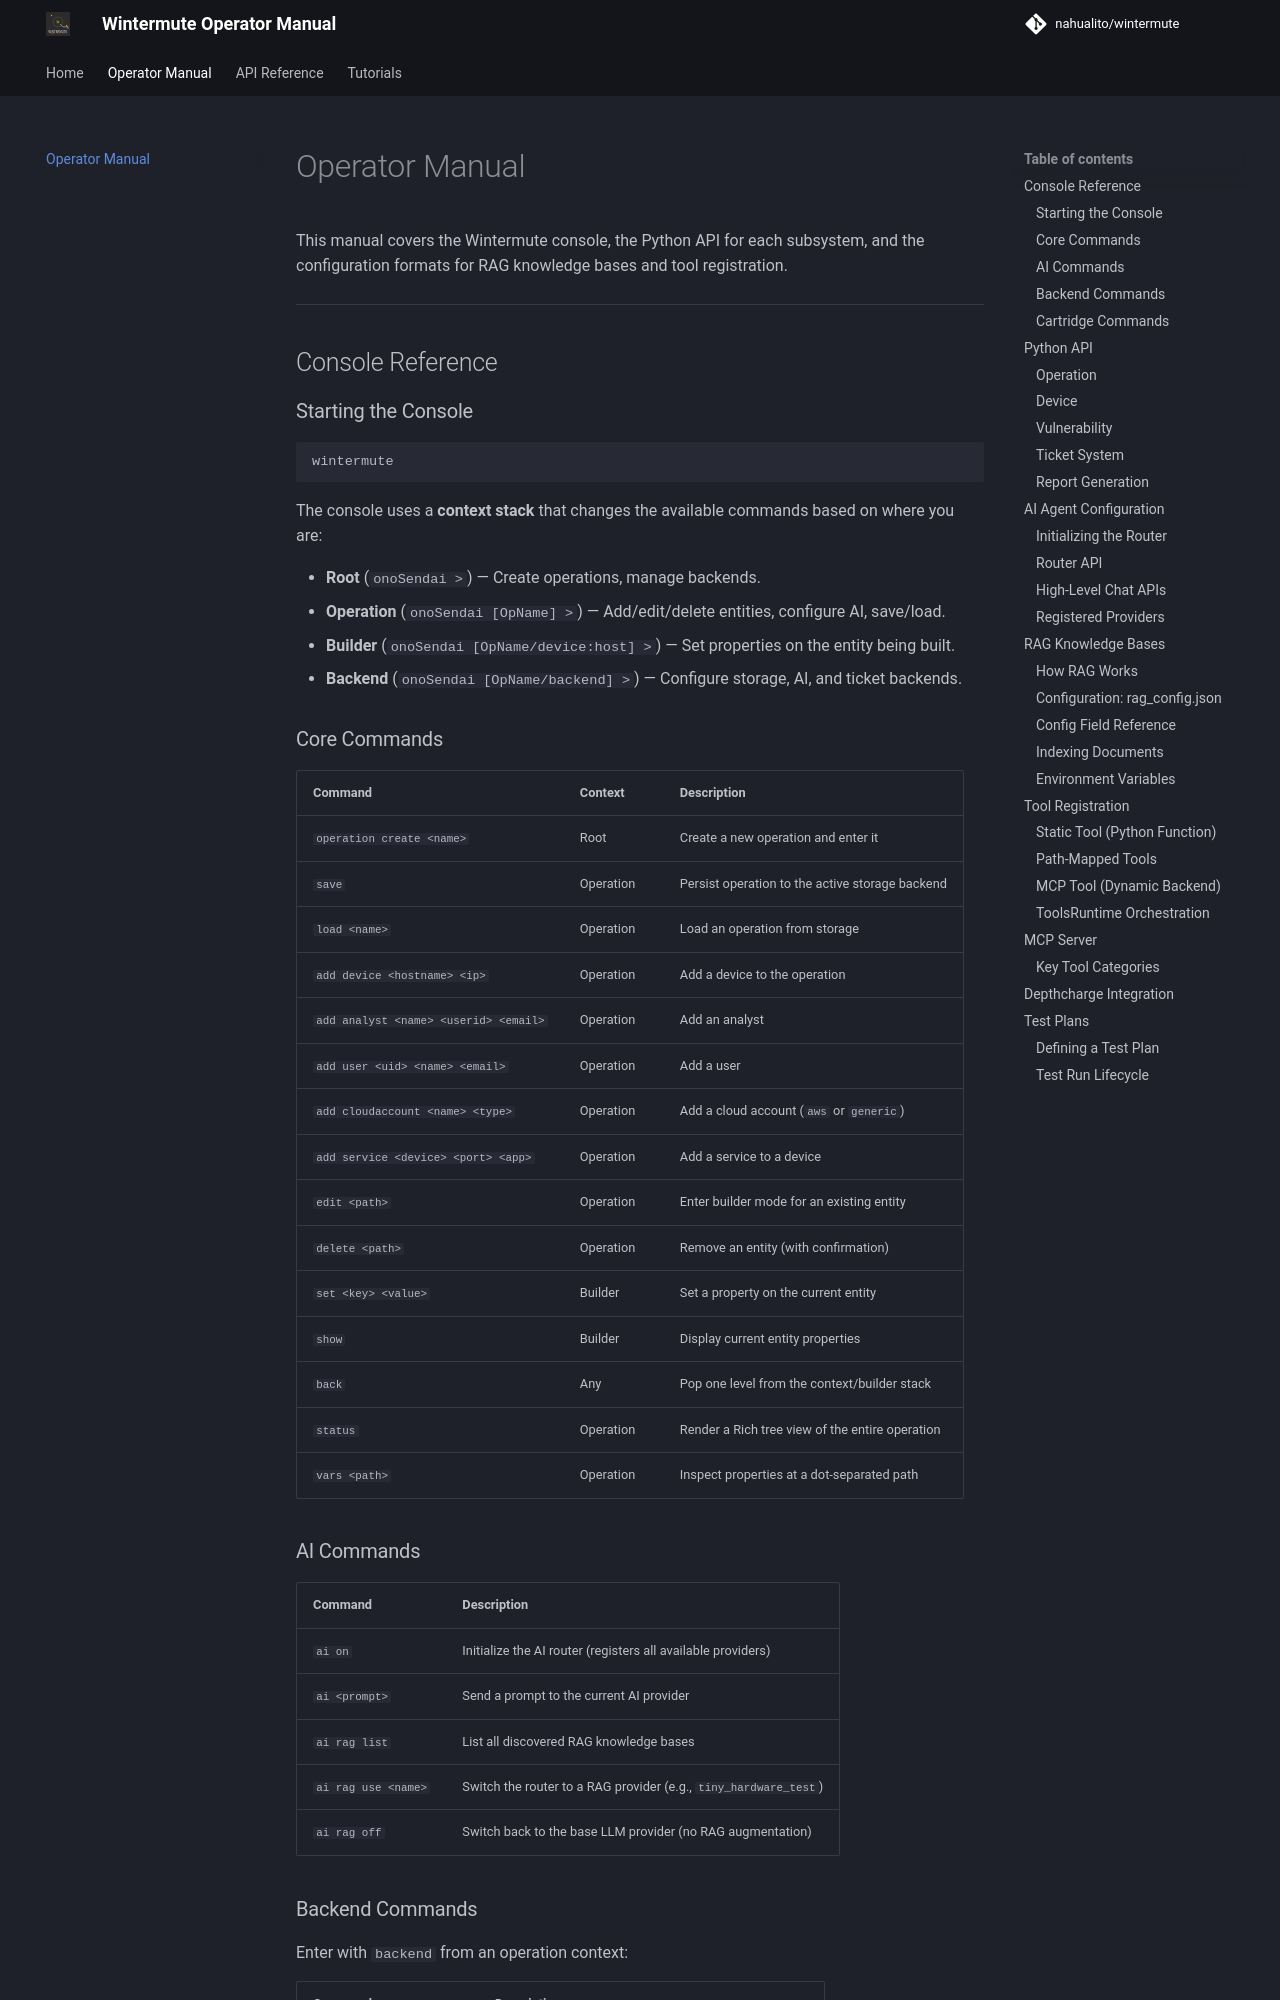

repository: nahualito/wintermute · page: manual/index.html · generator: mkdocs

# Operator Manual

This manual covers the Wintermute console, the Python API for each subsystem, and the configuration formats for RAG knowledge bases and tool registration.

---

## Console Reference

### Starting the Console

```bash
wintermute
```

The console uses a **context stack** that changes the available commands based on where you are:

- **Root** (`onoSendai >`) — Create operations, manage backends.
- **Operation** (`onoSendai [OpName] >`) — Add/edit/delete entities, configure AI, save/load.
- **Builder** (`onoSendai [OpName/device:host] >`) — Set properties on the entity being built.
- **Backend** (`onoSendai [OpName/backend] >`) — Configure storage, AI, and ticket backends.

### Core Commands

| Command                               | Context   | Description                                     |
| ------------------------------------- | --------- | ----------------------------------------------- |
| `operation create <name>`             | Root      | Create a new operation and enter it             |
| `save`                                | Operation | Persist operation to the active storage backend |
| `load <name>`                         | Operation | Load an operation from storage                  |
| `add device <hostname> <ip>`          | Operation | Add a device to the operation                   |
| `add analyst <name> <userid> <email>` | Operation | Add an analyst                                  |
| `add user <uid> <name> <email>`       | Operation | Add a user                                      |
| `add cloudaccount <name> <type>`      | Operation | Add a cloud account (`aws` or `generic`)        |
| `add service <device> <port> <app>`   | Operation | Add a service to a device                       |
| `edit <path>`                         | Operation | Enter builder mode for an existing entity       |
| `delete <path>`                       | Operation | Remove an entity (with confirmation)            |
| `set <key> <value>`                   | Builder   | Set a property on the current entity            |
| `show`                                | Builder   | Display current entity properties               |
| `back`                                | Any       | Pop one level from the context/builder stack    |
| `status`                              | Operation | Render a Rich tree view of the entire operation |
| `vars <path>`                         | Operation | Inspect properties at a dot-separated path      |

### AI Commands

| Command             | Description                                                      |
| ------------------- | ---------------------------------------------------------------- |
| `ai on`             | Initialize the AI router (registers all available providers)     |
| `ai <prompt>`       | Send a prompt to the current AI provider                         |
| `ai rag list`       | List all discovered RAG knowledge bases                          |
| `ai rag use <name>` | Switch the router to a RAG provider (e.g., `tiny_hardware_test`) |
| `ai rag off`        | Switch back to the base LLM provider (no RAG augmentation)       |
